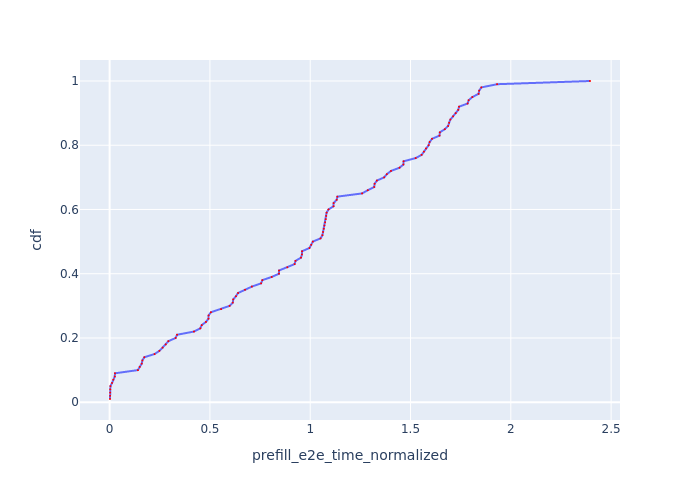

Values plotted in this chart, from the file beside it:
Request Id, prefill_e2e_time_normalized, cdf
0_4, 0.001897, 0.01
0_3, 0.002477, 0.02
0_2, 0.00272, 0.03
0_1, 0.003043, 0.04
0_5, 0.00405, 0.05
0_6, 0.01219, 0.06
0_7, 0.0184, 0.07
0_8, 0.02578, 0.08
0_9, 0.02668, 0.09
0_10, 0.1412, 0.1
0_11, 0.1501, 0.11
0_14, 0.1601, 0.12
0_13, 0.1633, 0.13
0_12, 0.1729, 0.14
0_16, 0.2241, 0.15
0_15, 0.2483, 0.16
0_18, 0.2639, 0.17
0_17, 0.2799, 0.18
0_19, 0.293, 0.19
0_20, 0.3292, 0.2
0_21, 0.3363, 0.21
0_23, 0.4203, 0.22
0_25, 0.4523, 0.23
0_24, 0.4591, 0.24
0_28, 0.4802, 0.25
0_27, 0.4927, 0.26
0_26, 0.4934, 0.27
0_22, 0.505, 0.28
0_29, 0.5556, 0.29
0_30, 0.5982, 0.3
0_32, 0.614, 0.31
0_35, 0.6162, 0.32
0_38, 0.6298, 0.33
0_34, 0.6403, 0.34
0_33, 0.6751, 0.35
0_31, 0.7092, 0.36
0_36, 0.7551, 0.37
0_37, 0.7613, 0.38
0_40, 0.8082, 0.39
0_39, 0.8443, 0.4
0_43, 0.8444, 0.41
0_45, 0.8859, 0.42
0_42, 0.9223, 0.43
0_48, 0.9266, 0.44
0_44, 0.954, 0.45
0_47, 0.9586, 0.46
0_52, 0.9593, 0.47
0_46, 0.9961, 0.48
0_57, 1.005, 0.49
0_51, 1.013, 0.5
0_60, 1.051, 0.51
0_56, 1.061, 0.52
0_54, 1.064, 0.53
0_63, 1.068, 0.54
0_50, 1.071, 0.55
0_58, 1.074, 0.56
0_49, 1.077, 0.57
0_53, 1.08, 0.58
0_59, 1.082, 0.59
0_55, 1.091, 0.6
... 40 more rows
